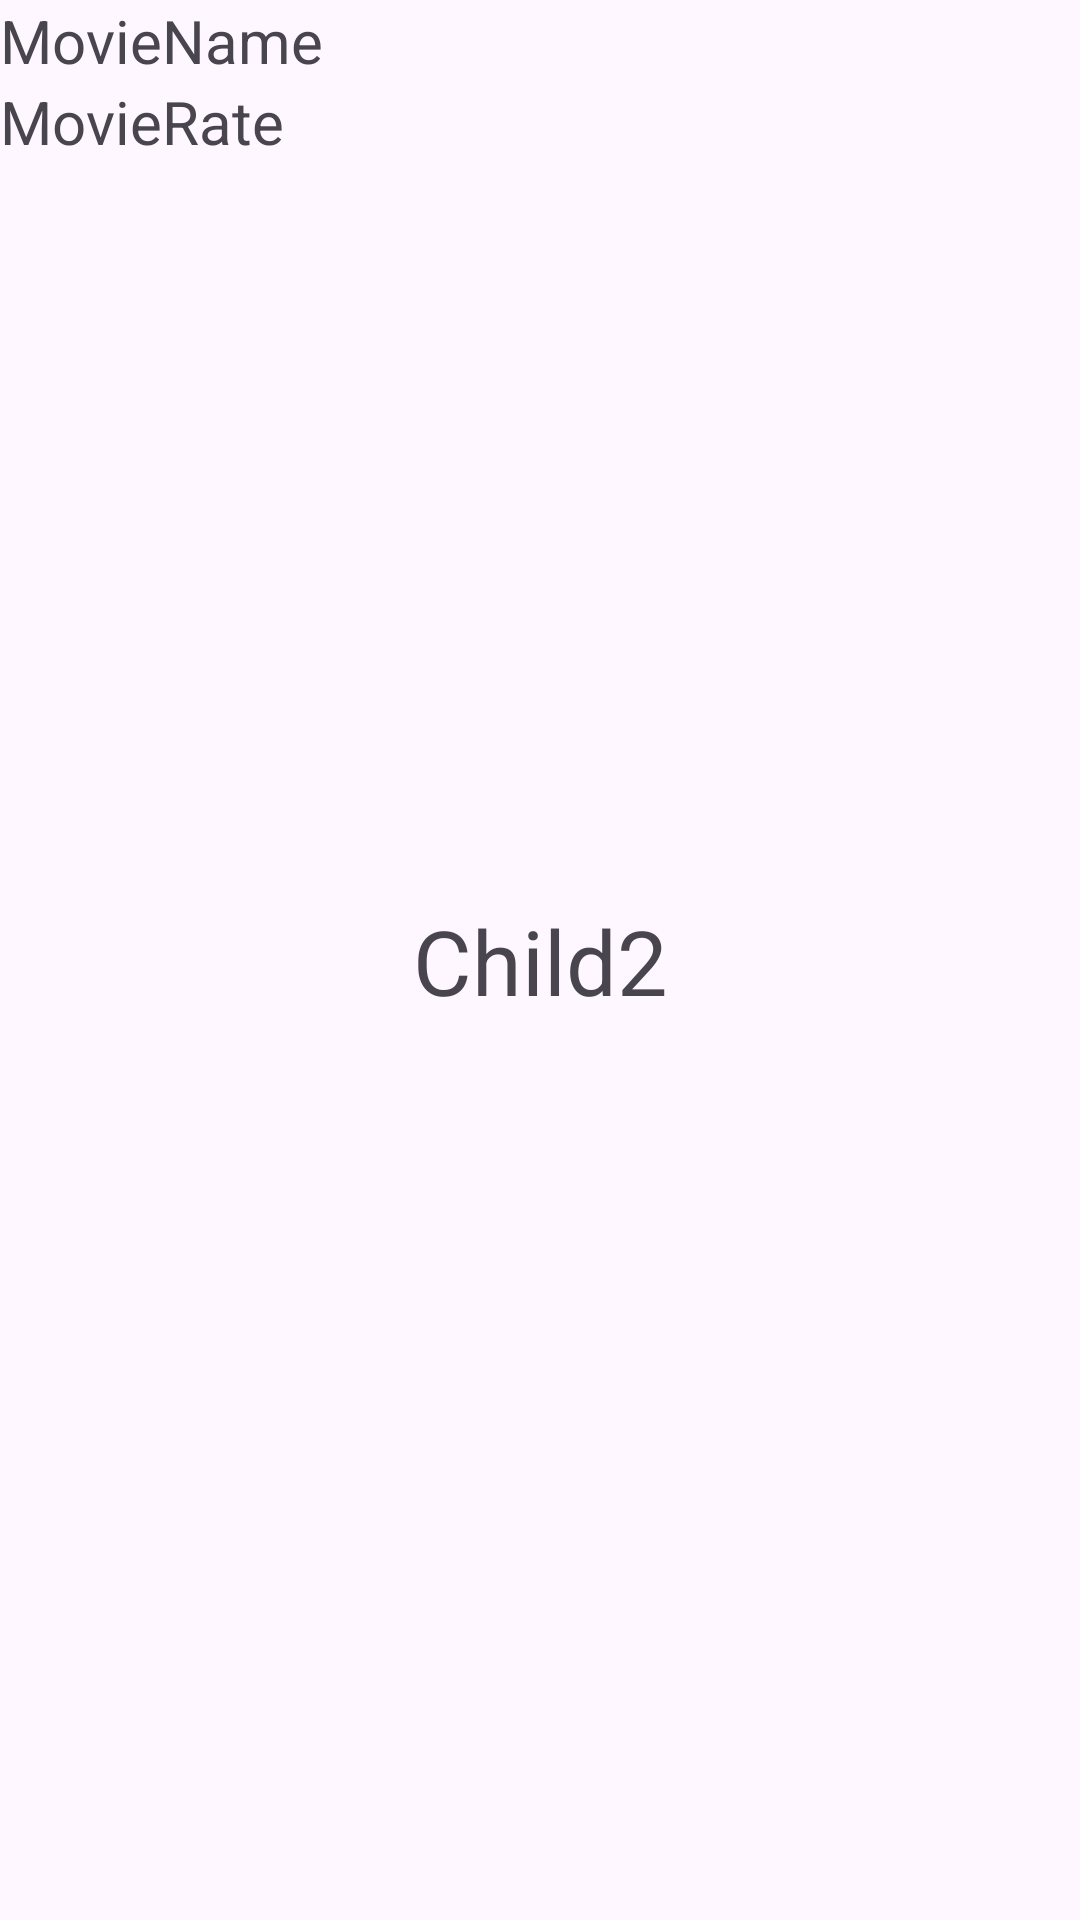

Produce the Android XML layout that renders to this screen, including the resource entries it uses.
<!-- AndroidManifest.xml: application theme Theme.MultipleFragmentsInSingleFragmentYaniNestedFragments -->
<!-- res/layout/fragment_child2.xml -->
<?xml version="1.0" encoding="utf-8"?>
<androidx.constraintlayout.widget.ConstraintLayout
    xmlns:android="http://schemas.android.com/apk/res/android"
    xmlns:app="http://schemas.android.com/apk/res-auto"
    xmlns:tools="http://schemas.android.com/tools"
    android:layout_width="match_parent"
    android:layout_height="match_parent"
    tools:context=".view.ChildFragment2">

    <TextView
        android:layout_width="wrap_content"
        android:layout_height="wrap_content"
        android:text="Child2"
        android:textSize="30sp"
        app:layout_constraintBottom_toBottomOf="parent"
        app:layout_constraintEnd_toEndOf="parent"
        app:layout_constraintStart_toStartOf="parent"
        app:layout_constraintTop_toTopOf="parent">

    </TextView>

    <TextView
        android:id="@+id/tvParentMovieNameC2"
        android:layout_width="match_parent"
        android:layout_height="wrap_content"
        android:text="MovieName"
        android:textSize="20sp"
        app:layout_constraintStart_toStartOf="parent"
        app:layout_constraintTop_toTopOf="parent">

    </TextView>

    <TextView
        android:id="@+id/tvParentMovieRateC2"
        android:layout_width="match_parent"
        android:layout_height="wrap_content"
        android:text="MovieRate"
        android:textSize="20sp"
        app:layout_constraintStart_toStartOf="parent"
        app:layout_constraintTop_toBottomOf="@id/tvParentMovieNameC2">

    </TextView>


</androidx.constraintlayout.widget.ConstraintLayout>
<!-- resources referenced by this layout -->
<resources>
  <style name="Theme.MultipleFragmentsInSingleFragmentYaniNestedFragments" parent="Base.Theme.MultipleFragmentsInSingleFragmentYaniNestedFragments" />
  <style name="Base.Theme.MultipleFragmentsInSingleFragmentYaniNestedFragments" parent="Theme.Material3.DayNight.NoActionBar">
          
          
      </style>
</resources>
